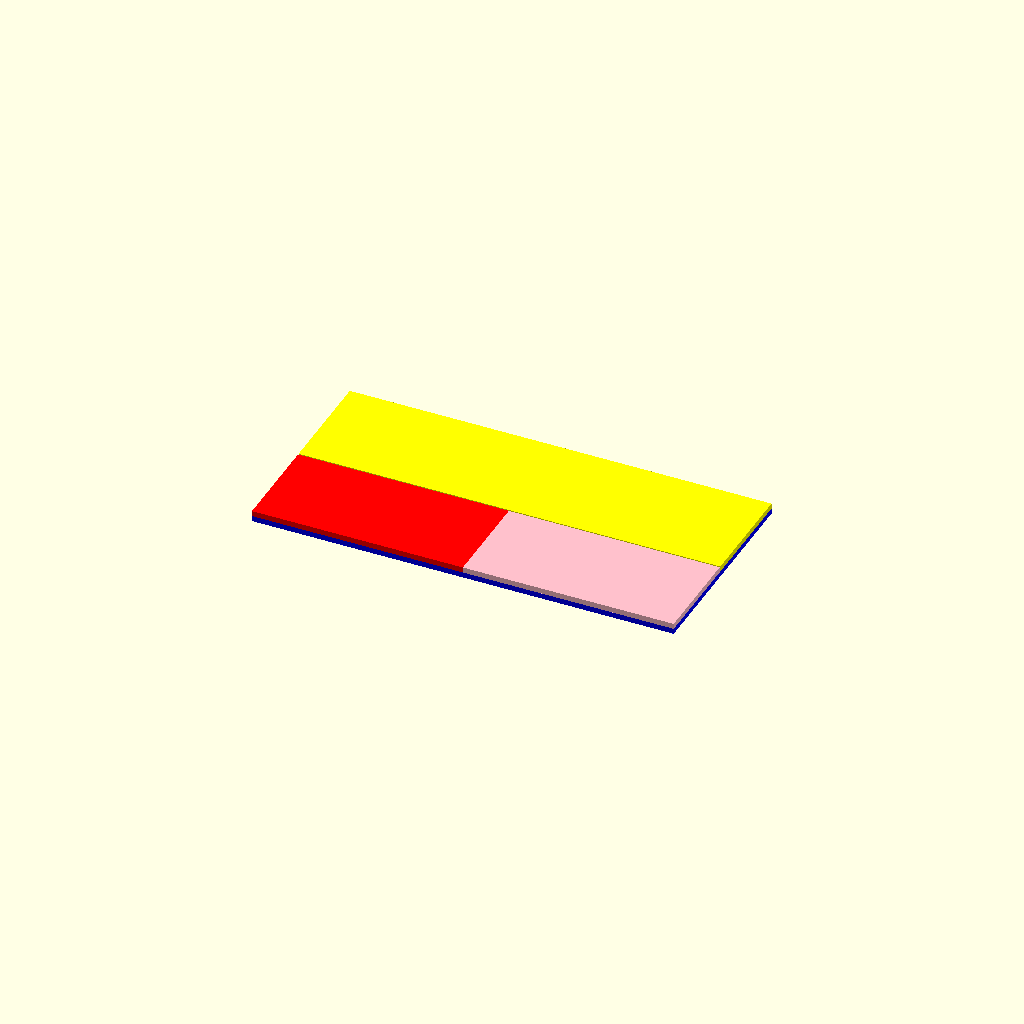
Cell 1 — every parameter at its default value.
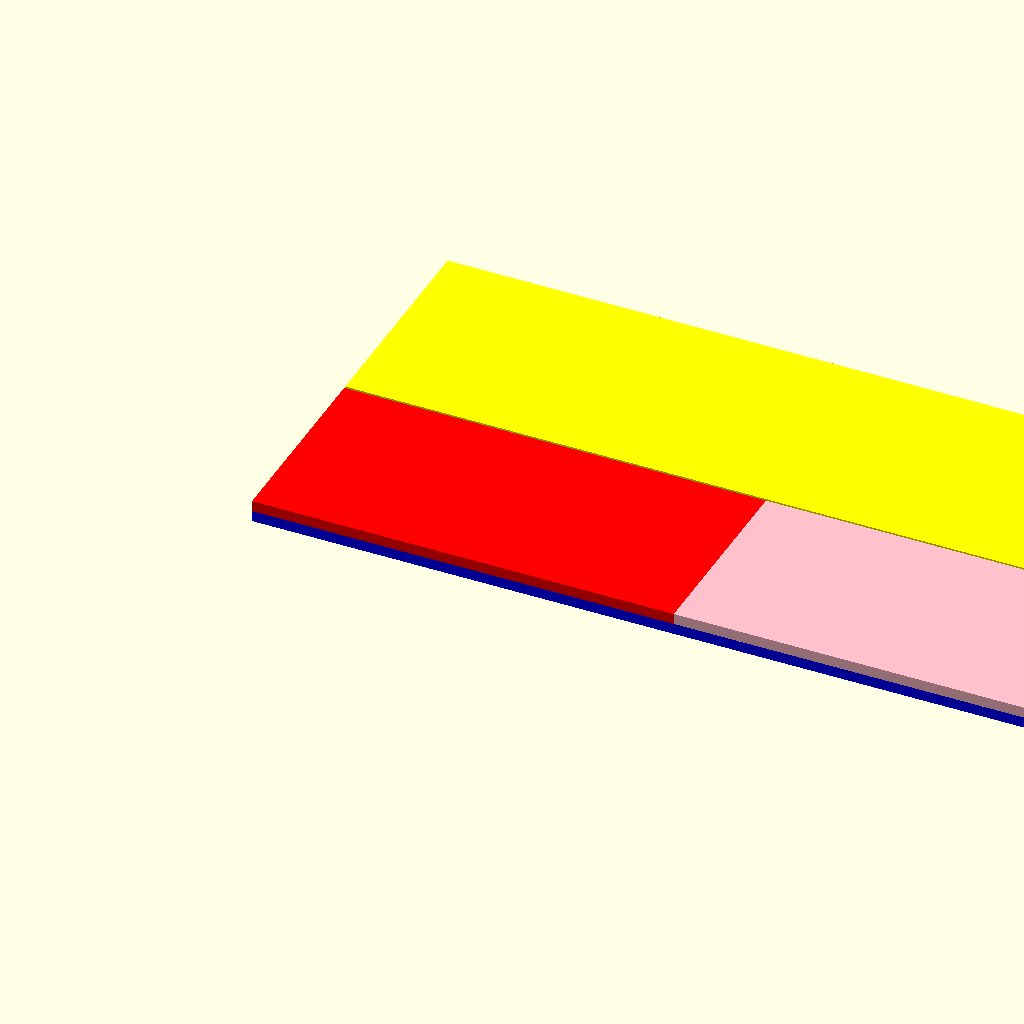
Cell 2: the same model with mmPerInch = 50.8.
One fixed orthographic camera (rotation 55°, 0°, 25°; colour scheme Cornfield) for every cell.
The OpenSCAD source (Roof Top Deck/PlanterBox/PlanterBoxPlan.scad):

$fn=100;
NozzleWidth = 1.0;
LayerHeight = 0.24;
InitialLayerHeight = 0.4;
mmPerInch = 25.4;

function InchTomm(inches = 1) = inches * mmPerInch;
function height2layers(mm = 1) = mm/LayerHeight;
function layers2Height(layers) = InitialLayerHeight + ((layers - 1) * LayerHeight);
function BaseHeight() = layers2Height(6);
function WallThickness(count) = count * NozzleWidth;

ply48 = InchTomm(48);
ply24 = InchTomm(24);
plyThickness = InchTomm(5/8);
plyHeight = ply48;
plyWidth = ply24;
BoxWidth = InchTomm(12.5);
BoxLength = ply48;
BladeWidth = InchTomm(1/8);

Build();

module Build(args) 
{
    // BuildBox();
    Cuts();
}

module BuildBox(args) 
{
    //Right Side
    translate([0, BoxWidth, plyThickness]) 
    rotate([90,0,0])
    PlywoodSheet(length = plyHeight, width= plyWidth, thickness = plyThickness);

    //Left Side
    translate([0, plyThickness, plyThickness]) 
    rotate([90,0,0])
    PlywoodSheet(length = plyHeight, width= plyWidth, thickness = plyThickness);

    //Front Side
    translate([0, plyThickness, plyWidth + plyThickness ]) 
    rotate([0,90,0])
    PlywoodSheet(length = plyWidth , width= BoxWidth - 2*plyThickness, thickness = plyThickness);

    //Back Side
    translate([BoxLength - plyThickness, plyThickness, plyWidth + plyThickness ]) 
    rotate([0,90,0])
    PlywoodSheet(length = plyWidth , width= BoxWidth - 2*plyThickness, thickness = plyThickness);

    //Bottom
    PlywoodSheet(length = BoxLength, width= BoxWidth, thickness = plyThickness);

    echo("Cut List");
    echo(part = "Sides", Height = plyHeight/mmPerInch, Width = plyWidth/mmPerInch);
    echo(part = "Bottom", Height = BoxLength/mmPerInch, Width = BoxWidth/mmPerInch);
    echo(part = "Front & Back", Height = plyWidth/mmPerInch, Width = (BoxWidth - 2*plyThickness)/mmPerInch);
}

module Cuts()
{
    //sheet
    color("blue")PlywoodSheet(length = plyHeight, width= plyWidth, thickness = plyThickness);

    //Front
    // echo(length = plyWidth/mmPerInch , width= (BoxWidth - 2*plyThickness)/mmPerInch);
    translate([0,0,plyThickness])
    rotate([0,0,0])
    color("red")PlywoodSheet(length = plyWidth , width= BoxWidth - 2*plyThickness, thickness = plyThickness);

    //Back
    translate([plyWidth,0,plyThickness])
    rotate([0,0,0])
    color("pink")PlywoodSheet(length = plyWidth , width= BoxWidth - 2*plyThickness, thickness = plyThickness);

    //Bottom
    translate([0, BoxWidth - ( 2*plyThickness) + BladeWidth, plyThickness])
    rotate([0,0,0])
    color("yellow")PlywoodSheet(length = BoxLength , width= BoxWidth, thickness = plyThickness);

    echo("Cut List");
    echo(part = "Sides", Height = plyHeight/mmPerInch, Width = plyWidth/mmPerInch);
    echo(part = "Bottom", Height = BoxLength/mmPerInch, Width = BoxWidth/mmPerInch);
    echo(part = "Front & Back", Height = plyWidth/mmPerInch, Width = (BoxWidth - 2*plyThickness)/mmPerInch);
}

module PlywoodSheet(length = 0, width= 0, thickness = 0)
{
    cube(size=[length, width, thickness], center=false);
}
Parameter table extracted from the source (name, type, default, range or options):
NozzleWidth: number, default 1
LayerHeight: number, default 0.24
InitialLayerHeight: number, default 0.4
mmPerInch: number, default 25.4
